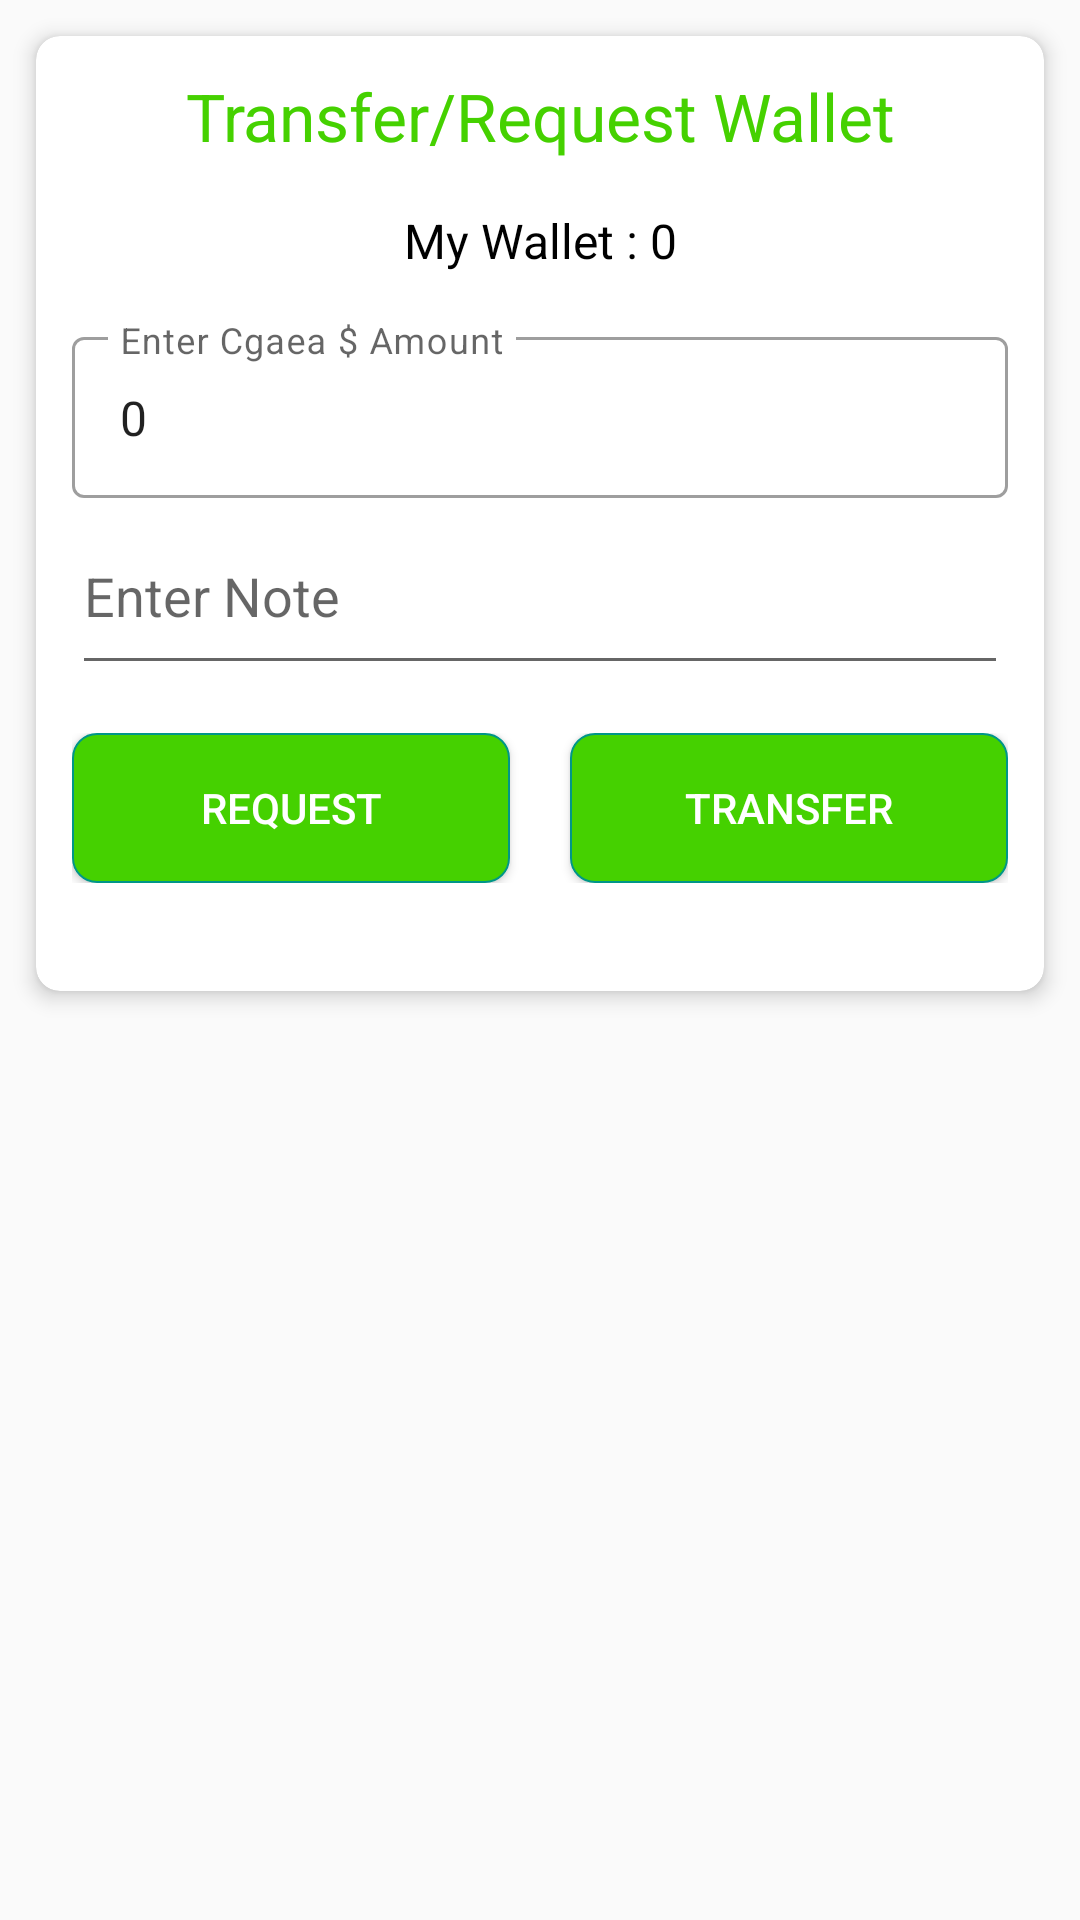

Android layout source for this screen:
<!-- AndroidManifest.xml: application theme AppTheme -->
<!-- res/layout/layout_register.xml -->
<?xml version="1.0" encoding="utf-8"?>
<FrameLayout xmlns:android="http://schemas.android.com/apk/res/android"
    xmlns:app="http://schemas.android.com/apk/res-auto"
    android:layout_width="match_parent"
    android:layout_height="wrap_content"
    android:layout_gravity="center"
    android:background="@color/transparent"
    >
    <androidx.cardview.widget.CardView
        android:layout_width="match_parent"
        android:layout_height="wrap_content"
        app:cardElevation="@dimen/dp_4"
        android:layout_margin="@dimen/dp_12"
        app:cardBackgroundColor="@color/white"
        app:cardCornerRadius="8dp">

        <LinearLayout
            android:layout_width="match_parent"
            android:layout_height="wrap_content"
            android:layout_marginLeft="@dimen/dp_12"
            android:layout_marginRight="@dimen/dp_12"
            android:layout_marginBottom="@dimen/dp_12"
            android:paddingTop="@dimen/dp_12"
            android:orientation="vertical">

            <LinearLayout
                android:layout_width="match_parent"
                android:layout_height="wrap_content"
                android:visibility="visible"
                android:gravity="right">
                <ImageView
                    android:id="@+id/iv_close"
                    android:layout_width="wrap_content"
                    android:layout_height="wrap_content"
                    android:src="@drawable/ic_dialog_close_dark"
                    android:clickable="true"
                    android:focusable="true"
                    android:foreground="?attr/selectableItemBackground"
                    />

            </LinearLayout>




            <TextView
                android:id="@+id/tv_title"
                android:layout_width="match_parent"
                android:layout_height="wrap_content"
                android:textSize="22sp"
                android:layout_gravity="center"
                android:gravity="center"
                android:text="Transfer/Request Wallet"
                android:layout_marginBottom="@dimen/dp_16"
                android:textColor="@color/green"
                android:textAllCaps="false"
                />

            <TextView
                android:id="@+id/tv_wallet"
                android:layout_width="match_parent"
                android:layout_height="wrap_content"
                android:textSize="16sp"
                android:layout_gravity="center"
                android:gravity="center"
                android:text="My Wallet : 0"
                android:layout_marginBottom="@dimen/dp_16"
                android:textColor="@color/black"
                android:textAllCaps="false"
                />


         <com.google.android.material.textfield.TextInputLayout
             android:layout_width="match_parent"
             android:layout_height="wrap_content"
             style="@style/Widget.MaterialComponents.TextInputLayout.OutlinedBox.Dense">

             <com.google.android.material.textfield.TextInputEditText
                 android:id="@+id/et_transfer"
                 android:layout_width="match_parent"
                 android:layout_height="wrap_content"
                 android:padding="@dimen/dp_16"
                 android:text="0"
                 android:inputType="number"
                 android:digits="0123456789"
                 android:hint="Enter Cgaea $ Amount">


             </com.google.android.material.textfield.TextInputEditText>

         </com.google.android.material.textfield.TextInputLayout>



            <EditText
                android:id="@+id/et_description"
                android:layout_width="match_parent"
                android:layout_height="wrap_content"
                android:maxLines="3"
                android:lines="2"
                android:hint="Enter Note"/>


            <LinearLayout
                android:layout_width="match_parent"
                android:layout_height="wrap_content"
                android:layout_marginTop="@dimen/dp_16"
                android:orientation="horizontal"
                android:layout_marginBottom="@dimen/dp_24">

                <Button
                    android:id="@+id/btn_request"
                    android:layout_gravity="center"
                    android:background="@drawable/shape_white_corner_4"
                    android:layout_width="match_parent"
                    android:layout_height="wrap_content"
                    android:text="Request"
                    android:layout_weight="1"
                    android:textColor="@color/white" />

                <View
                    android:id="@+id/view"
                    android:layout_width="20dp"
                    android:layout_height="0dp"/>

                <Button
                    android:id="@+id/btn_transfer"
                    android:layout_gravity="center"
                    android:background="@drawable/shape_white_corner_4"
                    android:layout_width="match_parent"
                    android:layout_height="wrap_content"
                    android:text="Transfer"
                    android:layout_weight="1"
                    android:textColor="@color/white" />

            </LinearLayout>




        </LinearLayout>

    </androidx.cardview.widget.CardView>




</FrameLayout>
<!-- resources referenced by this layout -->
<resources>
  <color name="black">#000000</color>
  <color name="green">#45D100</color>
  <color name="transparent">#00ffffff</color>
  <color name="white">#FFFFFF</color>
  <dimen name="dp_12">12dp</dimen>
  <dimen name="dp_16">16dp</dimen>
  <dimen name="dp_24">24dp</dimen>
  <dimen name="dp_4">4dp</dimen>
  <!-- drawable shape_white_corner_4 (drawable) -->
  <?xml version="1.0" encoding="utf-8"?>
  <selector xmlns:android="http://schemas.android.com/apk/res/android">
      <item android:state_focused="true" >
          <shape>
  
              <solid android:color="@color/green"/>
  
              <stroke
                  android:width="1dp"
                  android:color="#4CAF50" />
              <corners
                  android:radius="8dp" />
              <padding
                  android:left="4dp"
                  android:top="2dp"
                  android:right="4dp"
                  android:bottom="2dp" />
              <size
  
                  android:height="50dp"
  
                  />
  
          </shape>
  
      </item>
      <item>
          <shape>
              <solid android:color="@color/green"/>
              <stroke
                  android:width="0.7dp"
                  android:color="#009688" />
              <corners
                  android:radius="8dp" />
              <padding
                  android:left="4dp"
                  android:top="4dp"
                  android:right="4dp"
                  android:bottom="4dp" />
              <size
  
                  android:height="50dp"
  
                  />
          </shape>
      </item>
  </selector>
  <style name="AppTheme" parent="Theme.MaterialComponents.Light.Bridge" />
</resources>
